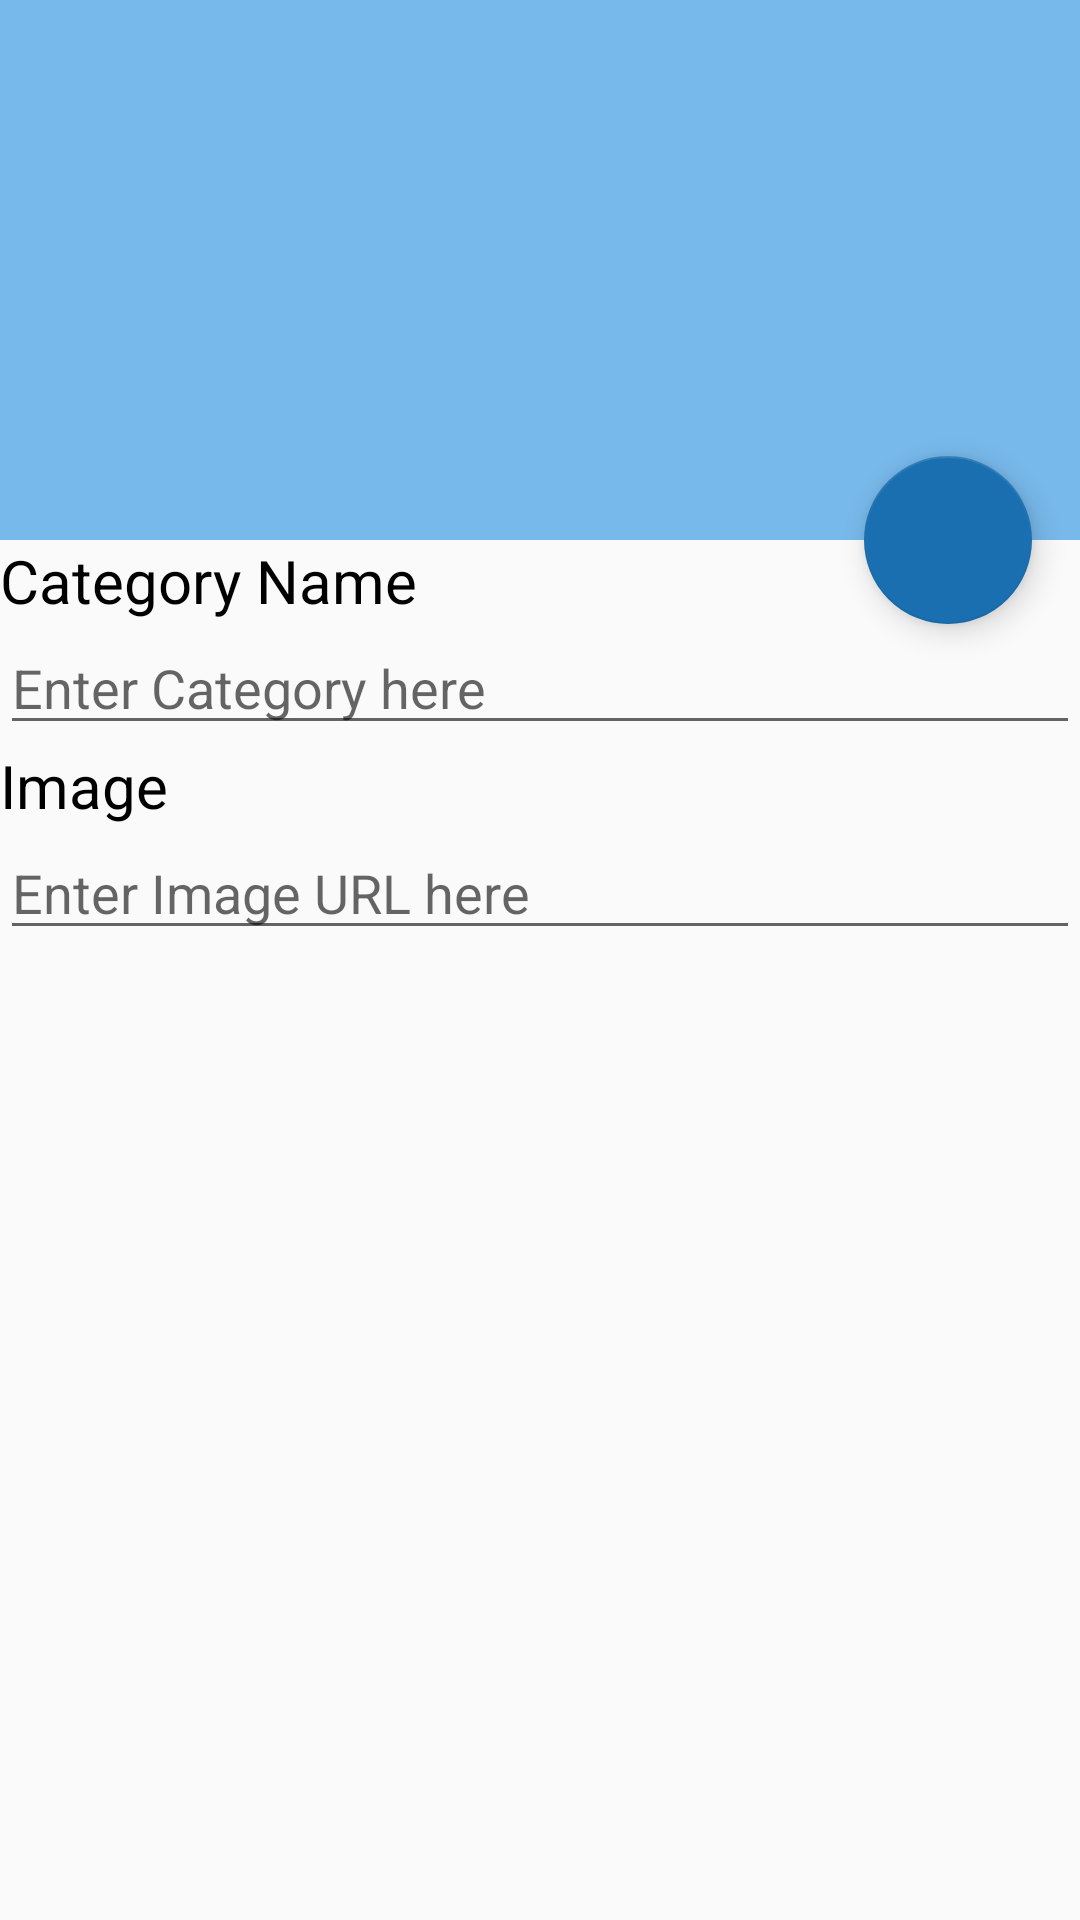

Android layout source for this screen:
<!-- AndroidManifest.xml: activity theme AppTheme.NoActionBar -->
<!-- res/layout/activity_add_category.xml -->
<?xml version="1.0" encoding="utf-8"?>
<android.support.design.widget.CoordinatorLayout xmlns:android="http://schemas.android.com/apk/res/android"
    xmlns:app="http://schemas.android.com/apk/res-auto"
    xmlns:tools="http://schemas.android.com/tools"
    android:layout_width="match_parent"
    android:layout_height="match_parent"
    android:fitsSystemWindows="true"
    tools:context=".activities.AddCategoryActivity">

    <android.support.design.widget.AppBarLayout
        android:id="@+id/app_bar"
        android:layout_width="match_parent"
        android:layout_height="@dimen/app_bar_height"
        android:fitsSystemWindows="true"
        android:theme="@style/AppTheme.AppBarOverlay">

        <android.support.design.widget.CollapsingToolbarLayout
            android:id="@+id/toolbar_layout"
            android:layout_width="match_parent"
            android:layout_height="match_parent"
            android:fitsSystemWindows="true"
            app:contentScrim="?attr/colorPrimary"
            app:layout_scrollFlags="scroll|exitUntilCollapsed"
            app:toolbarId="@+id/toolbar">

            <android.support.v7.widget.Toolbar
                android:id="@+id/toolbar"
                android:layout_width="match_parent"
                android:layout_height="?attr/actionBarSize"
                app:layout_collapseMode="pin"
                app:popupTheme="@style/AppTheme.PopupOverlay" />

        </android.support.design.widget.CollapsingToolbarLayout>
    </android.support.design.widget.AppBarLayout>

    <include layout="@layout/content_add_category" />

    <android.support.design.widget.FloatingActionButton
        android:id="@+id/fab_submit_category"
        android:layout_width="wrap_content"
        android:layout_height="wrap_content"
        android:layout_margin="@dimen/fab_margin"
        app:layout_anchor="@id/app_bar"
        app:layout_anchorGravity="bottom|end"
        app:srcCompat="@drawable/ic_submit" />

</android.support.design.widget.CoordinatorLayout>
<!-- res/layout/content_add_category.xml (included above) -->
<?xml version="1.0" encoding="utf-8"?>
<android.support.v4.widget.NestedScrollView xmlns:android="http://schemas.android.com/apk/res/android"
    xmlns:app="http://schemas.android.com/apk/res-auto"
    xmlns:tools="http://schemas.android.com/tools"
    android:layout_width="match_parent"
    android:layout_height="match_parent"
    app:layout_behavior="@string/appbar_scrolling_view_behavior"
    tools:context=".activities.AddCategoryActivity"
    tools:showIn="@layout/activity_add_category">

    <LinearLayout
        android:layout_width="match_parent"
        android:layout_height="match_parent"
        android:orientation="vertical">

        <TextView
            android:layout_width="match_parent"
            android:layout_height="wrap_content"
            android:text="Category Name"
            android:textColor="@android:color/black"
            android:textSize="20sp"/>

        <EditText
            android:layout_width="match_parent"
            android:layout_height="wrap_content"
            android:hint="Enter Category here"
            android:id="@+id/et_cat_name"/>

        <TextView
            android:layout_width="match_parent"
            android:layout_height="wrap_content"
            android:text="Image"
            android:textColor="@android:color/black"
            android:textSize="20sp"/>

        

        <EditText
            android:layout_width="match_parent"
            android:layout_height="wrap_content"
            android:hint="Enter Image URL here"
            android:id="@+id/et_image_url"
            />

        <ImageView
            android:layout_width="wrap_content"
            android:layout_height="wrap_content"
            android:id="@+id/image_view"/>

    </LinearLayout>




</android.support.v4.widget.NestedScrollView>
<!-- resources referenced by this layout -->
<resources>
  <dimen name="app_bar_height">180dp</dimen>
  <dimen name="fab_margin">16dp</dimen>
  <style name="AppTheme.AppBarOverlay" parent="ThemeOverlay.AppCompat.Dark.ActionBar" />
  <style name="AppTheme.PopupOverlay" parent="ThemeOverlay.AppCompat.Light" />
  <style name="AppTheme.NoActionBar">
          <item name="windowActionBar">false</item>
          <item name="windowNoTitle">true</item>
      </style>
</resources>
